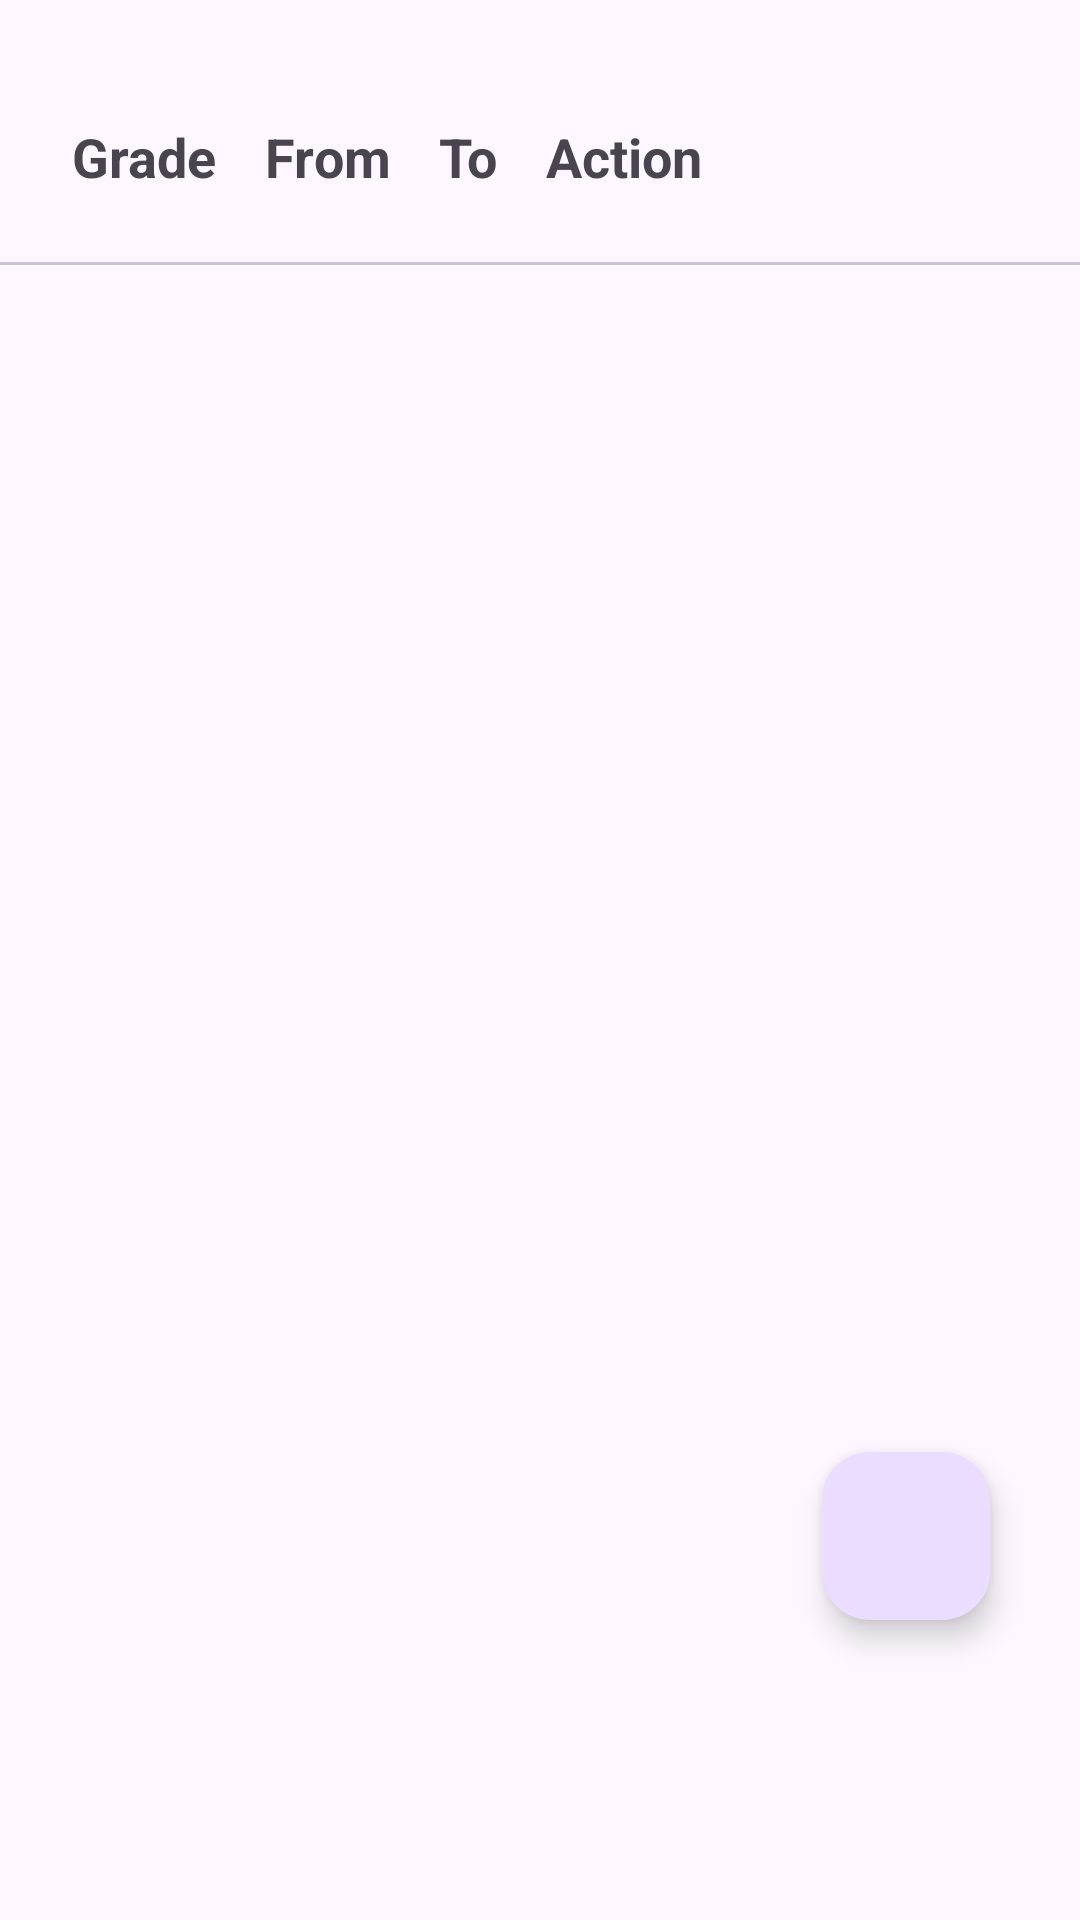

Produce the Android XML layout that renders to this screen, including the resource entries it uses.
<!-- AndroidManifest.xml: application theme Theme.SchoolResultsManagementApp -->
<!-- res/layout/fragment_a_level.xml -->
<?xml version="1.0" encoding="utf-8"?>
<FrameLayout xmlns:android="http://schemas.android.com/apk/res/android"
    xmlns:tools="http://schemas.android.com/tools"
    android:layout_width="match_parent"
    android:layout_height="match_parent"
    xmlns:app="http://schemas.android.com/apk/res-auto"
    tools:context=".Fragments.ALevelFragment">

    <com.facebook.shimmer.ShimmerFrameLayout
        android:id="@+id/shimmer_view_container"
        android:layout_width="match_parent"
        android:layout_height="wrap_content"
        android:layout_marginTop="16dp">

        <LinearLayout
            android:layout_width="match_parent"
            android:layout_height="wrap_content"
            android:orientation="vertical"
            android:visibility="visible"> 

            <TableLayout
                android:layout_width="match_parent"
                android:layout_height="wrap_content"
                >
                
                <TableRow
                    android:layout_width="match_parent"
                    android:layout_height="wrap_content"

                    >

                    <TextView
                        android:layout_width="wrap_content"
                        android:layout_height="wrap_content"
                        android:text="Grade"
                        android:textAppearance="?android:attr/textAppearanceMedium"
                        android:textStyle="bold"
                        android:padding="8dp" />

                    <TextView
                        android:layout_width="wrap_content"
                        android:layout_height="wrap_content"
                        android:text="From"
                        android:textAppearance="?android:attr/textAppearanceMedium"
                        android:textStyle="bold"
                        android:padding="8dp" />

                    <TextView
                        android:layout_width="wrap_content"
                        android:layout_height="wrap_content"
                        android:text="To"
                        android:textAppearance="?android:attr/textAppearanceMedium"
                        android:textStyle="bold"
                        android:padding="8dp" />

                    <TextView
                        android:layout_width="wrap_content"
                        android:layout_height="wrap_content"
                        android:text="Action"
                        android:textAppearance="?android:attr/textAppearanceMedium"
                        android:textStyle="bold"
                        android:padding="8dp" />

                </TableRow>

                
                <TableRow
                    android:layout_width="match_parent"
                    android:layout_height="wrap_content"

                    >

                    <TextView
                        android:layout_width="wrap_content"
                        android:layout_height="wrap_content"
                        android:text="loading .."
                        android:textAppearance="?android:attr/textAppearanceMedium"
                        android:textStyle="bold"
                        android:padding="8dp" />

                    <TextView
                        android:layout_width="wrap_content"
                        android:layout_height="wrap_content"
                        android:text="loading .."
                        android:textAppearance="?android:attr/textAppearanceMedium"
                        android:textStyle="bold"
                        android:padding="8dp" />

                    <TextView
                        android:layout_width="wrap_content"
                        android:layout_height="wrap_content"
                        android:text="loading .."
                        android:textAppearance="?android:attr/textAppearanceMedium"
                        android:textStyle="bold"
                        android:padding="8dp" />

                    <TextView
                        android:layout_width="wrap_content"
                        android:layout_height="wrap_content"
                        android:text="loading .."
                        android:textAppearance="?android:attr/textAppearanceMedium"
                        android:textStyle="bold"
                        android:padding="8dp" />

                </TableRow>

            </TableLayout>
            
            

        </LinearLayout>
    </com.facebook.shimmer.ShimmerFrameLayout>


    <TableLayout
        android:id="@+id/table_layout"
        android:layout_width="match_parent"
        android:layout_height="wrap_content"
        android:layout_marginTop="16dp"
        android:padding="16dp"

        style="@style/Widget.Material3.TabLayout.Secondary"
        app:layout_constraintTop_toBottomOf="@id/topBar">



        
        <TableRow
            android:layout_width="match_parent"
            android:layout_height="wrap_content"

            >

            <TextView
                android:layout_width="wrap_content"
                android:layout_height="wrap_content"
                android:text="Grade"
                android:textAppearance="?android:attr/textAppearanceMedium"
                android:textStyle="bold"
                android:padding="8dp" />

            <TextView
                android:layout_width="wrap_content"
                android:layout_height="wrap_content"
                android:text="From"
                android:textAppearance="?android:attr/textAppearanceMedium"
                android:textStyle="bold"
                android:padding="8dp" />

            <TextView
                android:layout_width="wrap_content"
                android:layout_height="wrap_content"
                android:text="To"
                android:textAppearance="?android:attr/textAppearanceMedium"
                android:textStyle="bold"
                android:padding="8dp" />

            <TextView
                android:layout_width="wrap_content"
                android:layout_height="wrap_content"
                android:text="Action"
                android:textAppearance="?android:attr/textAppearanceMedium"
                android:textStyle="bold"
                android:padding="8dp" />

        </TableRow>

        
    </TableLayout>
    <com.google.android.material.floatingactionbutton.FloatingActionButton
        android:id="@+id/fab_open_dialog"
        android:layout_width="wrap_content"
        android:layout_height="wrap_content"
        android:layout_gravity="bottom|end"
        android:layout_marginBottom="100dp"
        android:layout_marginEnd="30dp"
        android:src="@drawable/ic_add" />

</FrameLayout>
<!-- resources referenced by this layout -->
<resources>
  <style name="Theme.SchoolResultsManagementApp" parent="Base.Theme.SchoolResultsManagementApp" />
  <style name="Base.Theme.SchoolResultsManagementApp" parent="Theme.Material3.DayNight.NoActionBar">
          
          
      </style>
</resources>
